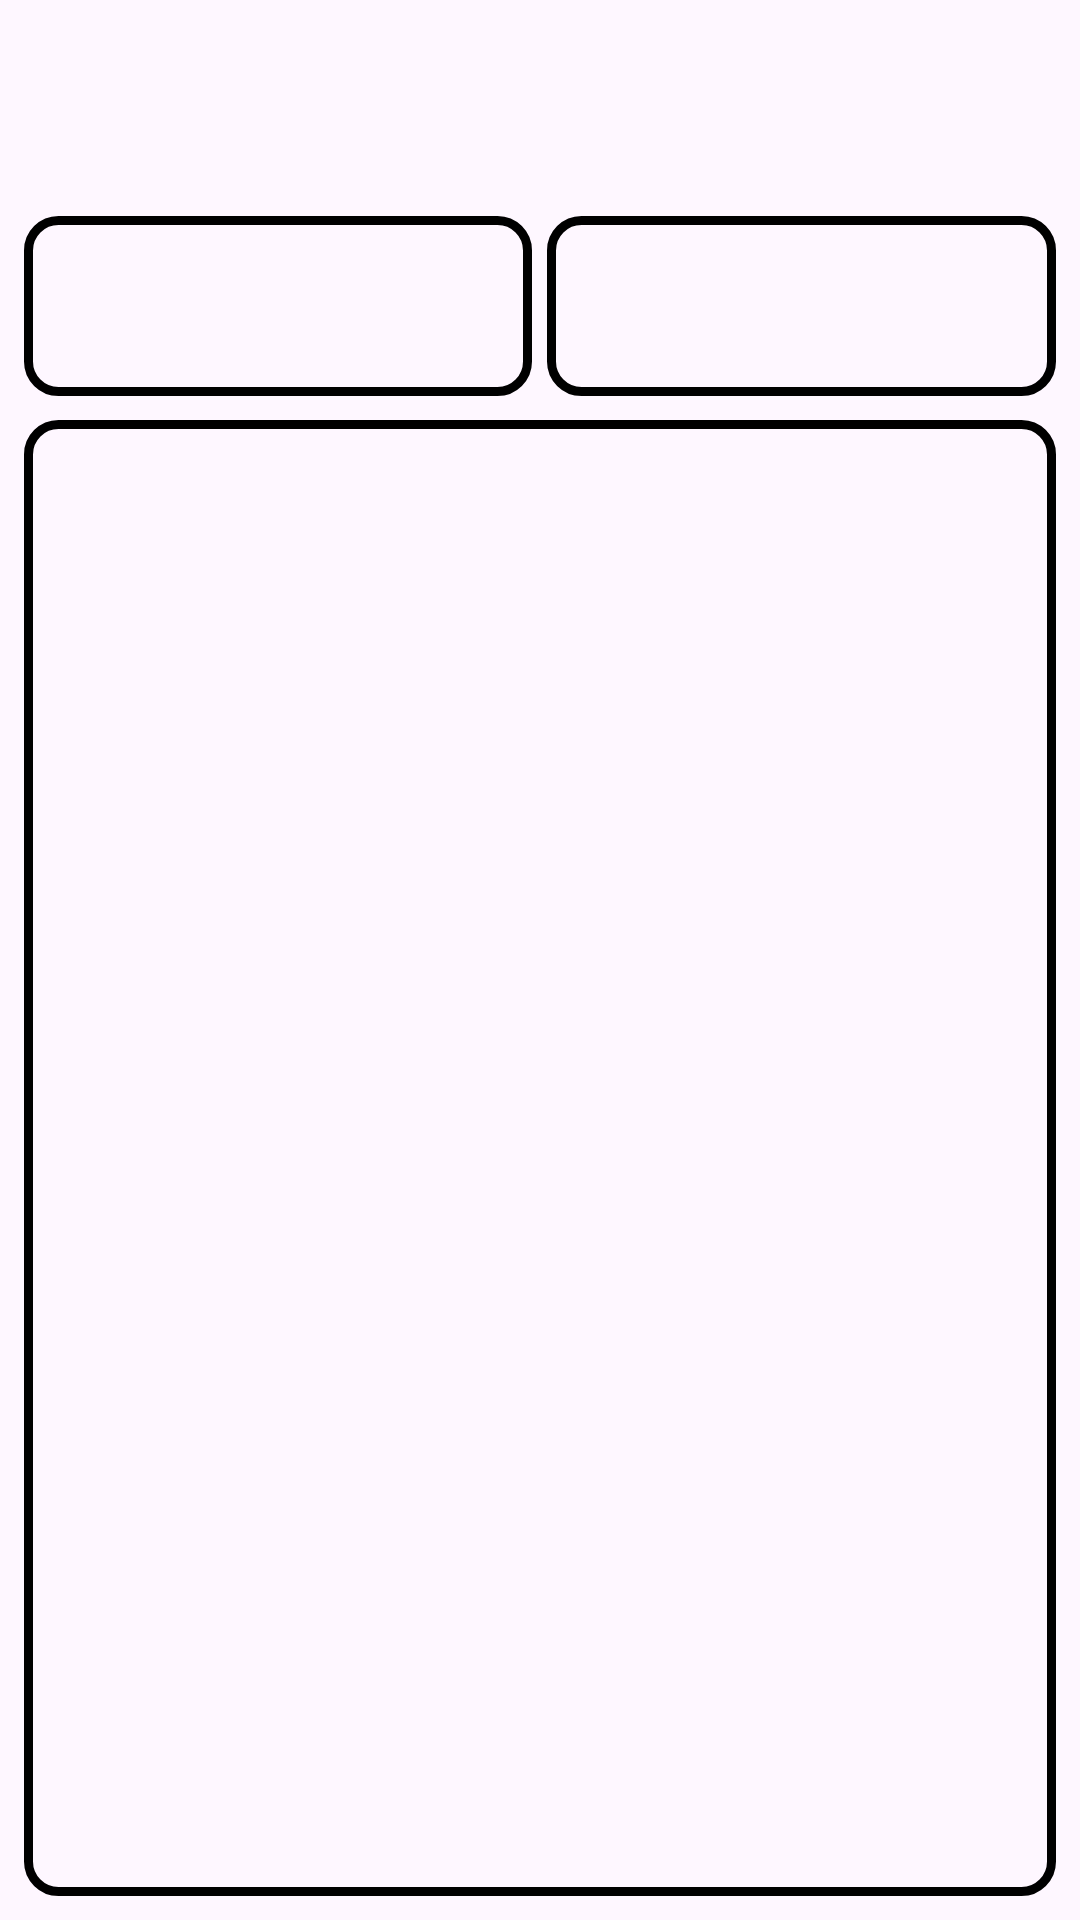

Reconstruct the res/layout file that produces this screen, plus the resources it refers to.
<!-- AndroidManifest.xml: application theme Theme.TasksApp -->
<!-- res/layout/activity_edit_task.xml -->
<?xml version="1.0" encoding="utf-8"?>
<LinearLayout xmlns:android="http://schemas.android.com/apk/res/android"
    xmlns:app="http://schemas.android.com/apk/res-auto"
    xmlns:tools="http://schemas.android.com/tools"
    android:layout_width="match_parent"
    android:layout_height="match_parent"
    android:orientation="vertical">

    <com.google.android.material.appbar.AppBarLayout
        android:layout_width="match_parent"
        android:layout_height="wrap_content">

        <androidx.appcompat.widget.Toolbar
            android:id="@+id/edit_task_toolbar"
            android:layout_width="match_parent"
            android:layout_height="?attr/actionBarSize" />

    </com.google.android.material.appbar.AppBarLayout>

    <androidx.constraintlayout.widget.ConstraintLayout
        android:layout_width="match_parent"
        android:layout_height="match_parent"
        android:padding="8dp">

        <LinearLayout
            android:id="@+id/ll_header"
            app:layout_constraintTop_toTopOf="parent"
            app:layout_constraintEnd_toEndOf="parent"
            app:layout_constraintStart_toStartOf="parent"
            android:orientation="horizontal"
            android:layout_width="match_parent"
            android:layout_height="wrap_content">

            <EditText
                android:id="@+id/et_title_edit_task"
                android:layout_width="0dp"
                android:layout_weight="1"
                android:layout_height="60dp"
                android:background="@drawable/edit_text_background"
                android:padding="10dp"
                app:layout_constraintBottom_toTopOf="@id/et_description_edit_task"
                app:layout_constraintEnd_toStartOf="@id/et_expiration_date_edit_task"
                app:layout_constraintHorizontal_chainStyle="packed"
                app:layout_constraintStart_toStartOf="parent"
                app:layout_constraintTop_toTopOf="parent"
                android:layout_marginEnd="5dp"
                tools:text="Titulo" />

            <EditText
                android:id="@+id/et_expiration_date_edit_task"
                android:layout_width="0dp"
                android:layout_weight="1"
                android:layout_height="60dp"
                android:background="@drawable/edit_text_background"
                android:padding="10dp"
                app:layout_constraintBottom_toTopOf="@id/et_description_edit_task"
                app:layout_constraintEnd_toEndOf="parent"
                app:layout_constraintStart_toEndOf="@id/et_title_edit_task"
                app:layout_constraintTop_toTopOf="parent"
                tools:text="Data" />

        </LinearLayout>



        <EditText
            android:id="@+id/et_description_edit_task"
            android:layout_width="match_parent"
            android:layout_height="0dp"
            android:layout_marginTop="8dp"
            android:background="@drawable/edit_text_background"
            android:gravity="top"
            android:padding="10dp"
            app:layout_constraintBottom_toBottomOf="parent"
            app:layout_constraintEnd_toEndOf="parent"
            app:layout_constraintStart_toStartOf="parent"
            app:layout_constraintTop_toBottomOf="@id/ll_header"
            tools:text="Descrição da Tarefa" />

    </androidx.constraintlayout.widget.ConstraintLayout>

</LinearLayout>
<!-- resources referenced by this layout -->
<resources>
  <!-- drawable edit_text_background (drawable) -->
  <?xml version="1.0" encoding="utf-8"?>
  <shape xmlns:android="http://schemas.android.com/apk/res/android"
      android:shape="rectangle">
      <solid android:color="@android:color/transparent"/>
      <stroke android:width="3dp" android:color="@android:color/black"/>
      <corners android:radius="10dp"/>
  </shape>
  <style name="Theme.TasksApp" parent="Base.Theme.TasksApp" />
  <style name="Base.Theme.TasksApp" parent="Theme.Material3.DayNight.NoActionBar">
          
          
      </style>
</resources>
